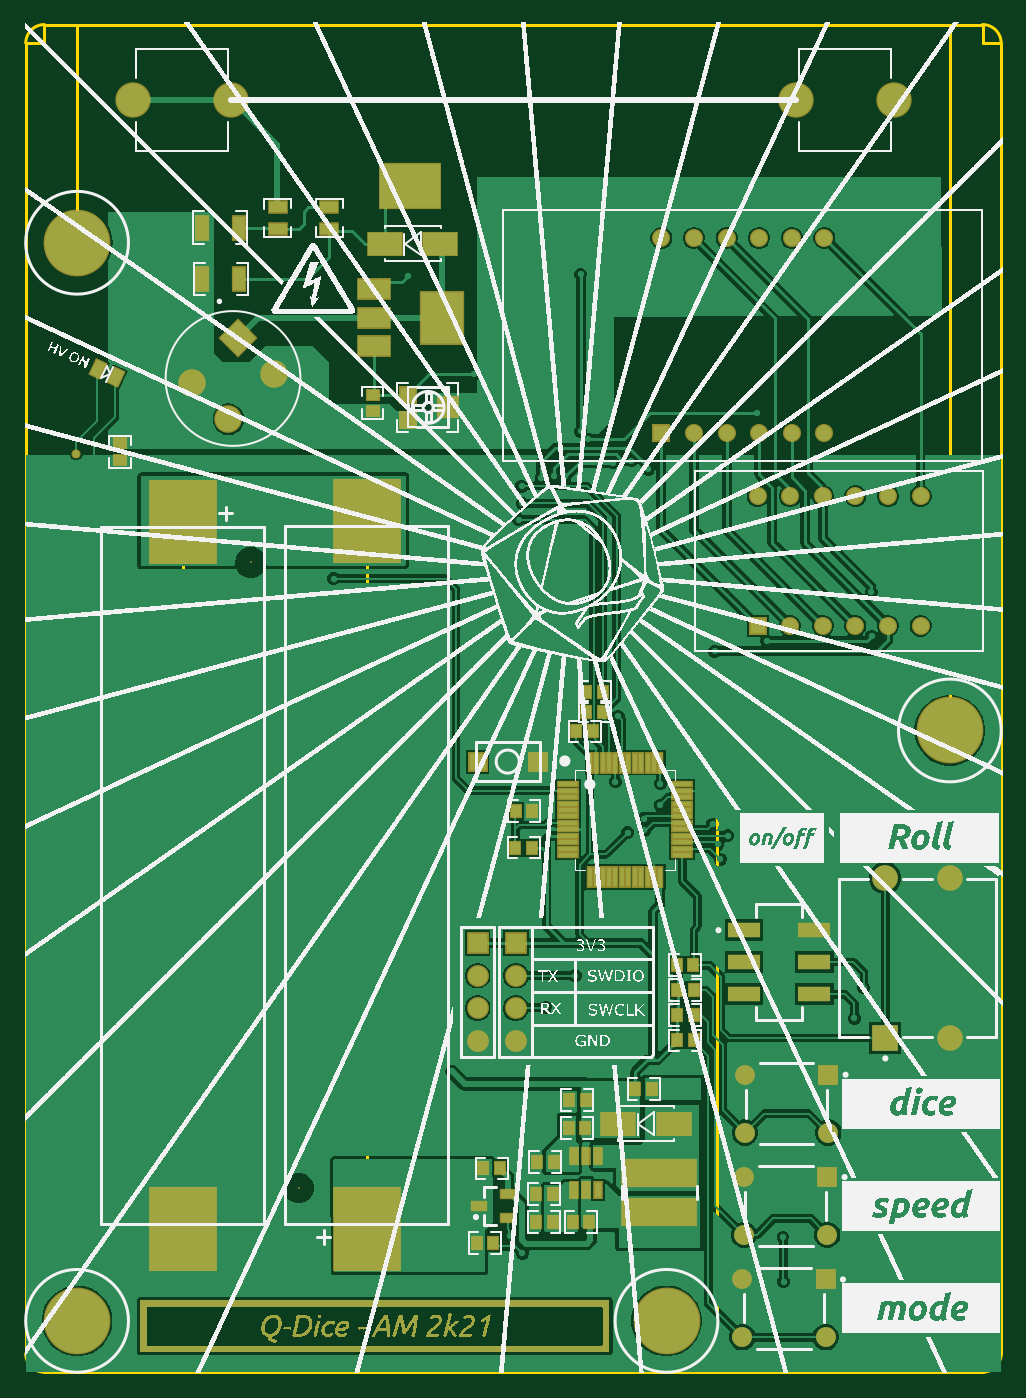
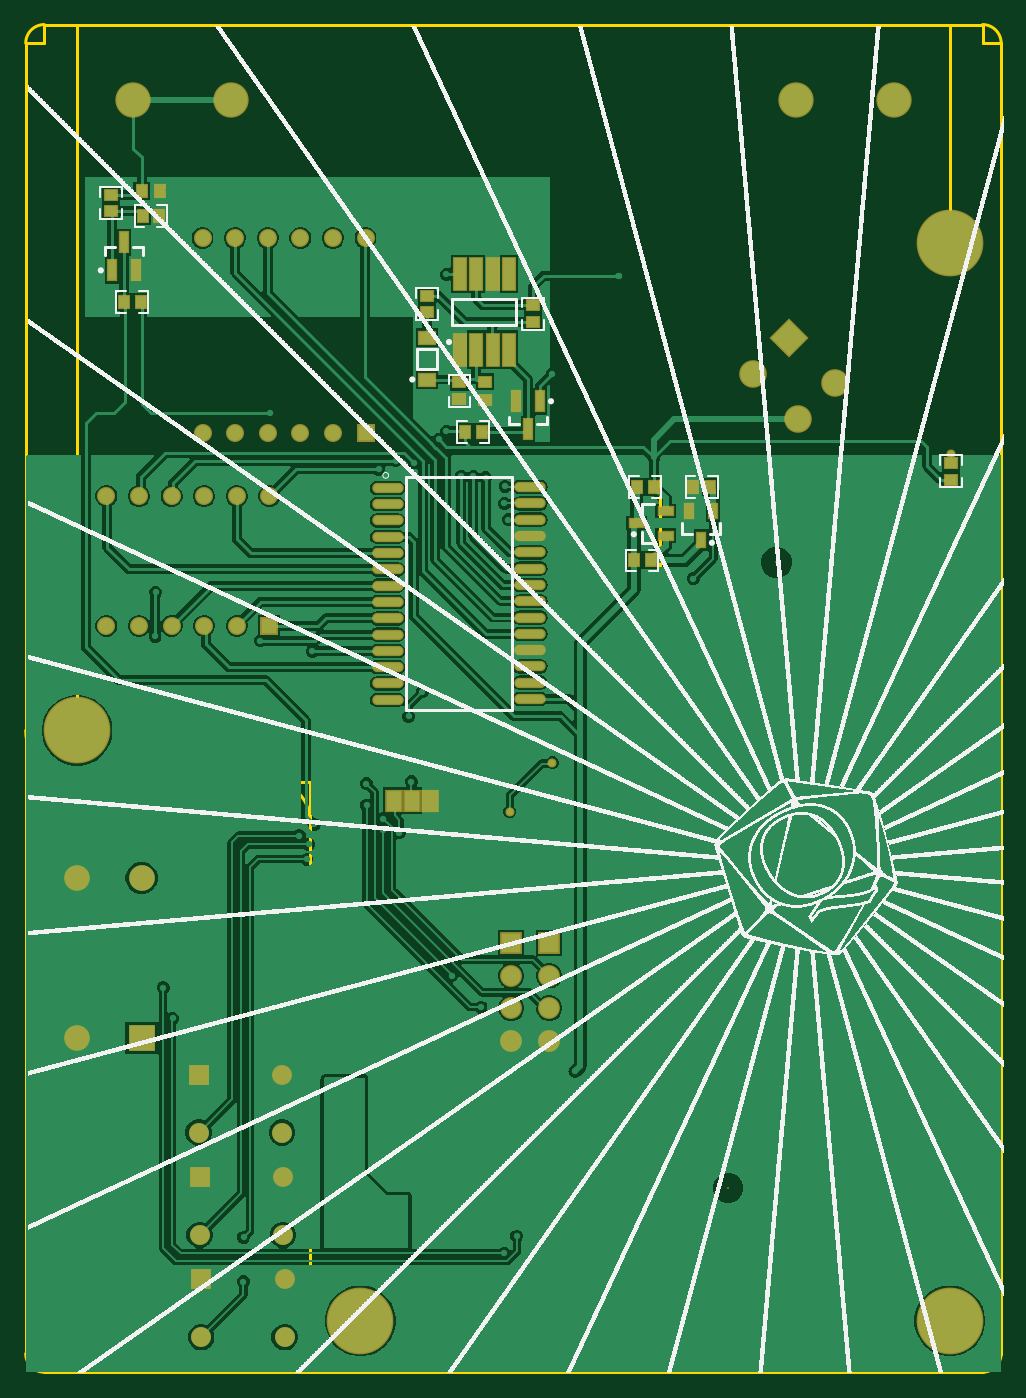
Circuit board: 10 layer files. Board 76.0 x 105.0 mm.
- bottom_copper: Q-Dice.GBL (75619 bytes)
- bottom_silk: Q-Dice.GBO (4119909 bytes)
- paste: Q-Dice.GBP (2286 bytes)
- bottom_mask: Q-Dice.GBS (4163 bytes)
- outline: Q-Dice.GKO (288 bytes)
- outline: Q-Dice.GM1 (1379 bytes)
- top_copper: Q-Dice.GTL (126834 bytes)
- top_silk: Q-Dice.GTO (3860843 bytes)
- paste: Q-Dice.GTP (3992 bytes)
- top_mask: Q-Dice.GTS (58817 bytes)

=== bottom_copper: Q-Dice.GBL (75619 bytes, source omitted) ===
=== bottom_silk: Q-Dice.GBO (4119909 bytes, source omitted) ===
=== paste: Q-Dice.GBP ===
G04*
G04 #@! TF.GenerationSoftware,Altium Limited,Altium Designer,21.0.9 (235)*
G04*
G04 Layer_Color=128*
%FSLAX44Y44*%
%MOMM*%
G71*
G04*
G04 #@! TF.SameCoordinates,3421A621-DC7B-4D7E-80C2-F70395B1EBD6*
G04*
G04*
G04 #@! TF.FilePolarity,Positive*
G04*
G01*
G75*
%ADD23R,0.8000X0.9000*%
%ADD24R,1.1500X0.6000*%
%ADD25R,0.9000X0.8000*%
%ADD80R,0.9000X0.8000*%
%ADD81R,1.2200X0.9100*%
%ADD82R,0.6000X1.6000*%
%ADD83O,2.2500X0.6000*%
%ADD84R,0.9000X2.5000*%
%ADD85R,0.8000X0.9000*%
%ADD86R,1.1684X1.6002*%
%ADD87R,0.6000X1.1500*%
D23*
X656250Y905000D02*
D03*
X643250D02*
D03*
X894500Y1073500D02*
D03*
X907500D02*
D03*
X922000Y1006500D02*
D03*
X909000D02*
D03*
X511500Y805000D02*
D03*
X524500D02*
D03*
X478250Y862000D02*
D03*
X465250D02*
D03*
X509250Y862500D02*
D03*
X522250D02*
D03*
D24*
X499990Y824370D02*
D03*
Y843370D02*
D03*
X522490Y833870D02*
D03*
D25*
X660550Y943800D02*
D03*
Y930800D02*
D03*
X685550Y1011300D02*
D03*
Y998300D02*
D03*
X603050Y1003800D02*
D03*
Y990800D02*
D03*
X931750Y1077000D02*
D03*
Y1090000D02*
D03*
X277750Y868000D02*
D03*
Y881000D02*
D03*
D80*
X640550Y930300D02*
D03*
Y944300D02*
D03*
D81*
X685700Y978650D02*
D03*
Y945950D02*
D03*
D82*
X597750Y929000D02*
D03*
X616750D02*
D03*
X607250Y907000D02*
D03*
X922000Y1053000D02*
D03*
X912500Y1031000D02*
D03*
X931500D02*
D03*
D83*
X716500Y861500D02*
D03*
Y848800D02*
D03*
Y836100D02*
D03*
Y823400D02*
D03*
Y810700D02*
D03*
Y798000D02*
D03*
Y785300D02*
D03*
Y772600D02*
D03*
Y759900D02*
D03*
Y747200D02*
D03*
Y734500D02*
D03*
Y721800D02*
D03*
Y709100D02*
D03*
Y696400D02*
D03*
X605500Y697000D02*
D03*
Y709700D02*
D03*
Y722400D02*
D03*
Y735100D02*
D03*
Y747800D02*
D03*
Y760500D02*
D03*
Y773200D02*
D03*
Y785900D02*
D03*
Y798600D02*
D03*
Y811300D02*
D03*
Y824000D02*
D03*
Y836700D02*
D03*
Y849400D02*
D03*
Y862100D02*
D03*
D84*
X622100Y1028180D02*
D03*
X634800D02*
D03*
X647500D02*
D03*
X660200D02*
D03*
X622100Y969180D02*
D03*
X634800D02*
D03*
X647500D02*
D03*
X660200D02*
D03*
D85*
X908000Y1093000D02*
D03*
X894000D02*
D03*
D86*
X697750Y617750D02*
D03*
D87*
X462870Y843490D02*
D03*
X481870D02*
D03*
X472370Y820990D02*
D03*
M02*

=== bottom_mask: Q-Dice.GBS ===
G04*
G04 #@! TF.GenerationSoftware,Altium Limited,Altium Designer,21.0.9 (235)*
G04*
G04 Layer_Color=16711935*
%FSLAX44Y44*%
%MOMM*%
G71*
G04*
G04 #@! TF.SameCoordinates,3421A621-DC7B-4D7E-80C2-F70395B1EBD6*
G04*
G04*
G04 #@! TF.FilePolarity,Negative*
G04*
G01*
G75*
%ADD42R,1.0032X1.1032*%
%ADD43R,1.3532X0.8032*%
%ADD44R,1.1032X1.0032*%
%ADD56R,1.4034X1.4034*%
%ADD57C,1.4034*%
%ADD58C,1.7032*%
%ADD59R,1.7032X1.7032*%
%ADD60P,3.0451X4X360.0*%
%ADD61C,2.1532*%
%ADD62C,2.7532*%
%ADD63R,0.2032X0.2032*%
%ADD64C,2.0000*%
%ADD65R,2.0000X2.0000*%
%ADD66C,1.5500*%
%ADD67R,1.5500X1.5500*%
%ADD68C,5.2032*%
%ADD69C,0.7032*%
%ADD88R,1.1032X1.0032*%
%ADD89R,1.4232X1.1132*%
%ADD90R,0.8032X1.8032*%
%ADD91O,2.4532X0.8032*%
%ADD92R,1.1032X2.7032*%
%ADD93R,1.0032X1.1032*%
%ADD94R,1.3716X1.8034*%
%ADD95R,0.8032X1.3532*%
D42*
X656250Y905000D02*
D03*
X643250D02*
D03*
X894500Y1073500D02*
D03*
X907500D02*
D03*
X922000Y1006500D02*
D03*
X909000D02*
D03*
X511500Y805000D02*
D03*
X524500D02*
D03*
X478250Y862000D02*
D03*
X465250D02*
D03*
X509250Y862500D02*
D03*
X522250D02*
D03*
D43*
X499990Y824370D02*
D03*
Y843370D02*
D03*
X522490Y833870D02*
D03*
D44*
X660550Y943800D02*
D03*
Y930800D02*
D03*
X685550Y1011300D02*
D03*
Y998300D02*
D03*
X603050Y1003800D02*
D03*
Y990800D02*
D03*
X931750Y1077000D02*
D03*
Y1090000D02*
D03*
X277750Y868000D02*
D03*
Y881000D02*
D03*
D56*
X733740Y903960D02*
D03*
X808670Y754100D02*
D03*
D57*
X759140Y903960D02*
D03*
X784540D02*
D03*
X809940D02*
D03*
X835340D02*
D03*
X860740D02*
D03*
Y1056360D02*
D03*
X835340D02*
D03*
X809940D02*
D03*
X784540D02*
D03*
X759140D02*
D03*
X733740D02*
D03*
X910270Y855100D02*
D03*
X935670D02*
D03*
X808670D02*
D03*
X834070D02*
D03*
X884870D02*
D03*
X859470D02*
D03*
X935670Y754100D02*
D03*
X910270D02*
D03*
X884870D02*
D03*
X859470D02*
D03*
X834070D02*
D03*
D58*
X620250Y430700D02*
D03*
Y456100D02*
D03*
Y481500D02*
D03*
X590500D02*
D03*
Y456100D02*
D03*
Y430700D02*
D03*
D59*
X620250Y506900D02*
D03*
X590500D02*
D03*
D60*
X403535Y978570D02*
D03*
D61*
X368180Y943214D02*
D03*
X396464Y914930D02*
D03*
X431820Y950285D02*
D03*
D62*
X322300Y1163750D02*
D03*
X398500D02*
D03*
X838500D02*
D03*
X914700D02*
D03*
D63*
X451250Y316000D02*
D03*
X413750Y803500D02*
D03*
D64*
X958250Y557750D02*
D03*
Y432750D02*
D03*
X908250Y557750D02*
D03*
D65*
Y432750D02*
D03*
D66*
X798750Y359250D02*
D03*
Y404250D02*
D03*
X863750Y359250D02*
D03*
X796750Y199750D02*
D03*
Y244750D02*
D03*
X861750Y199750D02*
D03*
X798000Y279500D02*
D03*
Y324500D02*
D03*
X863000Y279500D02*
D03*
D67*
X863750Y404250D02*
D03*
X861750Y244750D02*
D03*
X863000Y324500D02*
D03*
D68*
X278500Y1052500D02*
D03*
X958500Y672500D02*
D03*
X737750Y212500D02*
D03*
X278500D02*
D03*
D69*
X277750Y888000D02*
D03*
X588250Y647250D02*
D03*
X621250Y609250D02*
D03*
D88*
X640550Y930300D02*
D03*
Y944300D02*
D03*
D89*
X685700Y978650D02*
D03*
Y945950D02*
D03*
D90*
X597750Y929000D02*
D03*
X616750D02*
D03*
X607250Y907000D02*
D03*
X922000Y1053000D02*
D03*
X912500Y1031000D02*
D03*
X931500D02*
D03*
D91*
X716500Y861500D02*
D03*
Y848800D02*
D03*
Y836100D02*
D03*
Y823400D02*
D03*
Y810700D02*
D03*
Y798000D02*
D03*
Y785300D02*
D03*
Y772600D02*
D03*
Y759900D02*
D03*
Y747200D02*
D03*
Y734500D02*
D03*
Y721800D02*
D03*
Y709100D02*
D03*
Y696400D02*
D03*
X605500Y697000D02*
D03*
Y709700D02*
D03*
Y722400D02*
D03*
Y735100D02*
D03*
Y747800D02*
D03*
Y760500D02*
D03*
Y773200D02*
D03*
Y785900D02*
D03*
Y798600D02*
D03*
Y811300D02*
D03*
Y824000D02*
D03*
Y836700D02*
D03*
Y849400D02*
D03*
Y862100D02*
D03*
D92*
X622100Y1028180D02*
D03*
X634800D02*
D03*
X647500D02*
D03*
X660200D02*
D03*
X622100Y969180D02*
D03*
X634800D02*
D03*
X647500D02*
D03*
X660200D02*
D03*
D93*
X908000Y1093000D02*
D03*
X894000D02*
D03*
D94*
X711720Y617750D02*
D03*
X683780D02*
D03*
X697750D02*
D03*
D95*
X462870Y843490D02*
D03*
X481870D02*
D03*
X472370Y820990D02*
D03*
M02*

=== outline: Q-Dice.GKO ===
G04*
G04 #@! TF.GenerationSoftware,Altium Limited,Altium Designer,21.0.9 (235)*
G04*
G04 Layer_Color=16711935*
%FSLAX44Y44*%
%MOMM*%
G71*
G04*
G04 #@! TF.SameCoordinates,3421A621-DC7B-4D7E-80C2-F70395B1EBD6*
G04*
G04*
G04 #@! TF.FilePolarity,Positive*
G04*
G01*
G75*
M02*

=== outline: Q-Dice.GM1 ===
G04*
G04 #@! TF.GenerationSoftware,Altium Limited,Altium Designer,21.0.9 (235)*
G04*
G04 Layer_Color=16711935*
%FSLAX44Y44*%
%MOMM*%
G71*
G04*
G04 #@! TF.SameCoordinates,3421A621-DC7B-4D7E-80C2-F70395B1EBD6*
G04*
G04*
G04 #@! TF.FilePolarity,Positive*
G04*
G01*
G75*
%ADD11C,0.2500*%
%ADD15C,0.2540*%
D11*
X278500Y1052500D02*
Y1222500D01*
X238500Y1208000D02*
X253000D01*
Y1222500D01*
X253000Y172500D02*
Y187000D01*
X238500D02*
X253000D01*
X984000Y1208000D02*
X998500D01*
X984000D02*
Y1222500D01*
Y187000D02*
X998500D01*
X984000Y172500D02*
Y187000D01*
X777250Y632500D02*
X807250D01*
X777250D02*
X958500D01*
Y672500D02*
Y1222500D01*
X777250Y632500D02*
X777250Y212500D01*
D15*
X984000Y172500D02*
G03*
X998500Y187000I0J14500D01*
G01*
Y1208000D02*
G03*
X984000Y1222500I-14500J0D01*
G01*
X238500Y187000D02*
G03*
X253000Y172500I14500J0D01*
G01*
X253000Y1222500D02*
G03*
X238500Y1208000I0J-14500D01*
G01*
X807250Y632750D02*
G03*
X777250Y602750I0J-30000D01*
G01*
X958500Y632500D02*
G03*
X998500Y672500I0J40000D01*
G01*
X737750Y173000D02*
G03*
X777250Y212500I0J39500D01*
G01*
X253000Y1222500D02*
X277500D01*
X984000D01*
X998500Y1208000D02*
X998500Y187000D01*
X238500Y187000D02*
X238500Y1208000D01*
X253000Y172500D02*
X984000Y172500D01*
X504350Y252500D02*
Y867400D01*
X360650Y252100D02*
Y867000D01*
M02*

=== top_copper: Q-Dice.GTL (126834 bytes, source omitted) ===
=== top_silk: Q-Dice.GTO (3860843 bytes, source omitted) ===
=== paste: Q-Dice.GTP ===
G04*
G04 #@! TF.GenerationSoftware,Altium Limited,Altium Designer,21.0.9 (235)*
G04*
G04 Layer_Color=8421504*
%FSLAX44Y44*%
%MOMM*%
G71*
G04*
G04 #@! TF.SameCoordinates,3421A621-DC7B-4D7E-80C2-F70395B1EBD6*
G04*
G04*
G04 #@! TF.FilePolarity,Positive*
G04*
G01*
G75*
%ADD19R,1.5000X0.3000*%
%ADD20R,0.3000X1.5000*%
%ADD21R,5.7000X2.0000*%
G04:AMPARAMS|DCode=22|XSize=0.8mm|YSize=1.2mm|CornerRadius=0mm|HoleSize=0mm|Usage=FLASHONLY|Rotation=335.000|XOffset=0mm|YOffset=0mm|HoleType=Round|Shape=Rectangle|*
%AMROTATEDRECTD22*
4,1,4,-0.6161,-0.3747,-0.1090,0.7128,0.6161,0.3747,0.1090,-0.7128,-0.6161,-0.3747,0.0*
%
%ADD22ROTATEDRECTD22*%

%ADD23R,0.8000X0.9000*%
%ADD24R,1.1500X0.6000*%
%ADD25R,0.9000X0.8000*%
%ADD26R,3.2500X4.0000*%
%ADD27R,2.5000X1.5000*%
%ADD28R,1.5000X1.6000*%
%ADD29R,1.2000X1.2000*%
%ADD30R,1.4000X0.8500*%
%ADD31R,1.3500X1.3500*%
%ADD32R,2.6500X1.7500*%
%ADD33R,0.5499X1.1999*%
%ADD34R,5.0800X6.3500*%
%ADD35R,0.9000X1.8000*%
%ADD36R,4.7000X3.4000*%
%ADD37R,2.5000X1.2000*%
D19*
X661000Y630500D02*
D03*
Y625500D02*
D03*
Y620500D02*
D03*
Y615500D02*
D03*
Y610500D02*
D03*
Y605500D02*
D03*
Y600500D02*
D03*
Y595500D02*
D03*
Y590500D02*
D03*
Y585500D02*
D03*
Y580500D02*
D03*
Y575500D02*
D03*
X750000D02*
D03*
Y580500D02*
D03*
Y585500D02*
D03*
Y590500D02*
D03*
Y595500D02*
D03*
Y600500D02*
D03*
Y605500D02*
D03*
Y610500D02*
D03*
Y615500D02*
D03*
Y620500D02*
D03*
Y625500D02*
D03*
Y630500D02*
D03*
D20*
X678000Y558500D02*
D03*
X683000D02*
D03*
X688000D02*
D03*
X693000D02*
D03*
X698000D02*
D03*
X703000D02*
D03*
X708000D02*
D03*
X713000D02*
D03*
X718000D02*
D03*
X723000D02*
D03*
X728000D02*
D03*
X733000D02*
D03*
Y647500D02*
D03*
X728000D02*
D03*
X723000D02*
D03*
X718000D02*
D03*
X713000D02*
D03*
X708000D02*
D03*
X703000D02*
D03*
X698000D02*
D03*
X693000D02*
D03*
X688000D02*
D03*
X683000D02*
D03*
X678000D02*
D03*
D21*
X732250Y297000D02*
D03*
Y328000D02*
D03*
D22*
X308656Y947780D02*
D03*
X294844Y954220D02*
D03*
D23*
X608000Y331250D02*
D03*
X595000D02*
D03*
X726500Y393000D02*
D03*
X713500D02*
D03*
X589750Y273250D02*
D03*
X602750D02*
D03*
X680500Y671750D02*
D03*
X667500D02*
D03*
X675250Y687250D02*
D03*
X688250D02*
D03*
X675250Y702500D02*
D03*
X688250D02*
D03*
X633000Y581250D02*
D03*
X620000D02*
D03*
X759000Y470000D02*
D03*
X746000D02*
D03*
X759000Y450500D02*
D03*
X746000D02*
D03*
X759000Y431000D02*
D03*
X746000D02*
D03*
X636000Y311250D02*
D03*
X649000D02*
D03*
X661750Y384750D02*
D03*
X674750D02*
D03*
X664500Y289250D02*
D03*
X677500D02*
D03*
X636000Y289500D02*
D03*
X649000D02*
D03*
X661500Y363000D02*
D03*
X674500D02*
D03*
X636750Y336000D02*
D03*
X649750D02*
D03*
X758750Y489500D02*
D03*
X745750D02*
D03*
X633250Y609750D02*
D03*
X620250D02*
D03*
D24*
X591490Y301870D02*
D03*
X613990Y311370D02*
D03*
Y292370D02*
D03*
D25*
X312250Y883250D02*
D03*
Y896250D02*
D03*
X508730Y921250D02*
D03*
Y934250D02*
D03*
D26*
X562500Y994250D02*
D03*
D27*
X510000Y971750D02*
D03*
Y994250D02*
D03*
Y1016750D02*
D03*
D28*
X567500Y924250D02*
D03*
D29*
X536500Y914250D02*
D03*
Y934250D02*
D03*
D30*
X475000Y1080500D02*
D03*
Y1063000D02*
D03*
X435000Y1080500D02*
D03*
Y1063000D02*
D03*
D31*
X590500Y648250D02*
D03*
X637500D02*
D03*
D32*
X700250Y366000D02*
D03*
X743250D02*
D03*
X518500Y1051750D02*
D03*
X561500D02*
D03*
D33*
X684500Y340750D02*
D03*
X675000D02*
D03*
X665500D02*
D03*
Y314751D02*
D03*
X675000D02*
D03*
X684500D02*
D03*
D34*
X504350Y284300D02*
D03*
Y835600D02*
D03*
X360650Y835200D02*
D03*
Y283900D02*
D03*
D35*
X405000Y1024250D02*
D03*
X376000D02*
D03*
X404500Y1064250D02*
D03*
X375500D02*
D03*
D36*
X537750Y1097000D02*
D03*
D37*
X798000Y467125D02*
D03*
X853000D02*
D03*
Y517125D02*
D03*
X798000D02*
D03*
Y492125D02*
D03*
X853000D02*
D03*
M02*

=== top_mask: Q-Dice.GTS (58817 bytes, source omitted) ===
